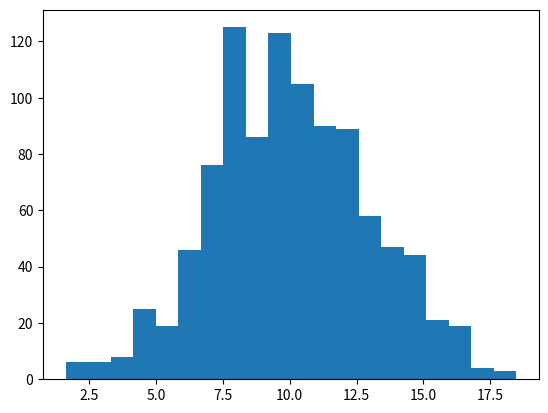

This chart was generated by the following Python code:
import matplotlib.pyplot as plt


def pseudo_sample(x0=16809, mod=(2**31)-1, seed=1234567, size=1):
    res = []
    x = (seed * x0 + 1) % mod
    u = x / mod
    res.append(u)
    for i in range(1, size):
        x = (seed * x + 1) % mod
        u = x / mod
        res.append(u)
    return res


def uniform_cont(low=0, high=1, seed=1234567, size=1):
    s_list = pseudo_sample(seed=seed, size=size)
    res = []
    for s in s_list:
        val = low + (high - low) * s
        res.append(val)
    return res


def uniform_disc(low=0, high=1, seed=1234567, size=1):
    s_list = pseudo_sample(seed=seed, size=size)
    res = []
    for s in s_list:
        val = int(low + (high - low) * s)
        res.append(val)
    return res


def normal_pdf(mu, s, x):
    pi = 3.1415926535
    e = 2.7182818284
    res = (1 / (((2 * pi) ** 0.5) * s)) * (e ** (-0.5 * (((x - mu) / s) ** 2)))
    return res


def normal_sample(mu, s, seed=1234567, size=1):
    burn_in = 100
    size = burn_in + size
    u_list = pseudo_sample(seed=seed*2, size=size)
    xt_candidates = uniform_cont(low=mu-3*s, high=mu+3*s, size=size)
    x0 = mu
    xt = x0
    res = []

    for i in range(size):
        xt_candidate = xt_candidates[i]
        pi_y = normal_pdf(mu, s, xt_candidate)
        pi_x = normal_pdf(mu, s, xt)
        accept_prob = pi_y / pi_x
        if u_list[i] < accept_prob:
            xt = xt_candidate
        res.append(xt)
    res = res[burn_in:]
    return res


samples = normal_sample(mu=10, s=3, size=1000)

plt.hist(samples, bins=20)
plt.show()